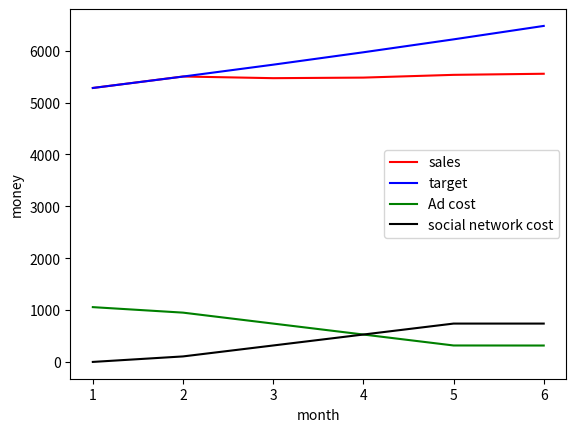

This chart was generated by the following Python code:
import matplotlib.pyplot as plt

x = [1,2,3,4,5,6]
sales = [5280, 5501, 5469, 5480, 5533, 5554]
target = [5280, 5500, 5729, 5968, 6217, 6476]
ad = [1056, 950, 739, 528, 317, 316]
sn = [0, 106, 317, 528, 739, 739]

plt.xlabel('month')
plt.ylabel('money')
plt.plot(x, sales, 'red')
plt.plot(x, target, 'blue')
plt.plot(x, ad, 'green')
plt.plot(x, sn, 'black')
plt.legend(['sales', 'target', 'Ad cost', 'social network cost'])

plt.show()